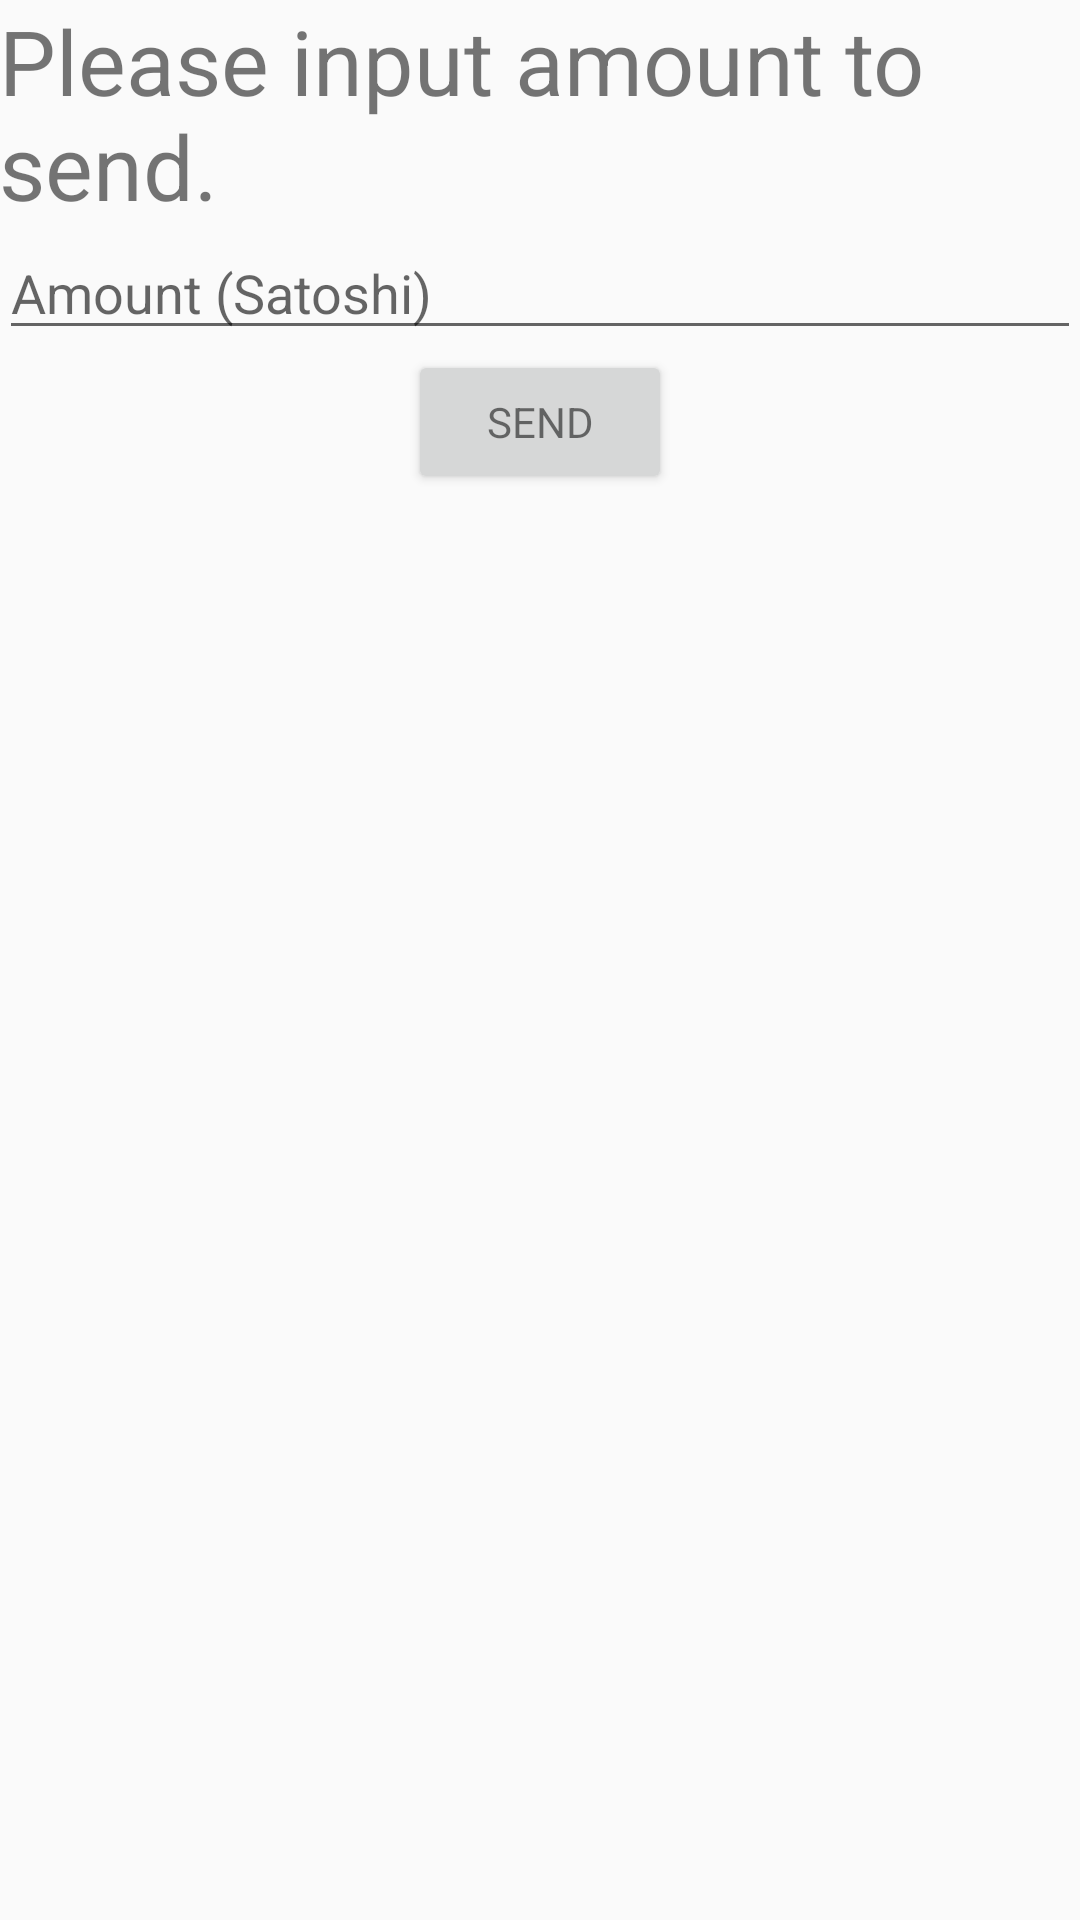

Here is an Android app screen rendered from its layout file. Give the layout XML and the strings, colors and styles it references.
<!-- AndroidManifest.xml: application theme AppTheme -->
<!-- res/layout/activity_password.xml -->
<RelativeLayout xmlns:android="http://schemas.android.com/apk/res/android"
    xmlns:tools="http://schemas.android.com/tools" android:layout_width="match_parent"
    android:layout_height="match_parent" android:paddingLeft="@dimen/activity_horizontal_margin"
    android:paddingRight="@dimen/activity_horizontal_margin"
    android:paddingTop="@dimen/activity_vertical_margin"
    android:paddingBottom="@dimen/activity_vertical_margin"
    tools:context="bitcoin.hacktheplanet.cfb.bitcointiler.PasswordActivity">

    <TextView
        android:textSize="30dp"
        android:id="@+id/amount"
        android:text="@string/input_amount"
        android:layout_centerHorizontal="true"
        android:layout_width="match_parent"
        android:layout_height="wrap_content" />

    <EditText
        android:hint="@string/amount"
        android:layout_centerHorizontal="true"
        android:layout_below="@+id/amount"
        android:id="@+id/input_amount"
        android:layout_width="match_parent"
        android:layout_height="wrap_content"
        />

    

    <Button
        android:layout_below="@+id/input_amount"
        android:layout_width="wrap_content"
        android:layout_height="wrap_content"
        android:layout_centerHorizontal="true"
        android:text="@string/send"
        style="?android:textAppearanceSmall"
        android:onClick="submitHttp" />

</RelativeLayout>
<!-- resources referenced by this layout -->
<resources>
  <string name="amount">Amount (Satoshi)</string>
  <string name="input_amount">Please input amount to send.</string>
  <string name="input_passwords">Please input Blockchain passwords.</string>
  <string name="pw1">Password 1</string>
  <string name="pw2">Password 2 (optional)</string>
  <string name="send">Send</string>
  <style name="AppTheme" parent="@style/Theme.AppCompat.Light.DarkActionBar">
          
          <item name="colorPrimary">@color/indigo_500</item>
          <item name="colorPrimaryDark">@color/indigo_700</item>
          <item name="colorAccent">@color/cyan_500</item>
          <item name="android:windowContentOverlay">@null</item>
      </style>
  <color name="indigo_500">#3f51b5</color>
  <color name="indigo_700">#303f9f</color>
  <color name="cyan_500">#00bcd4</color>
</resources>
